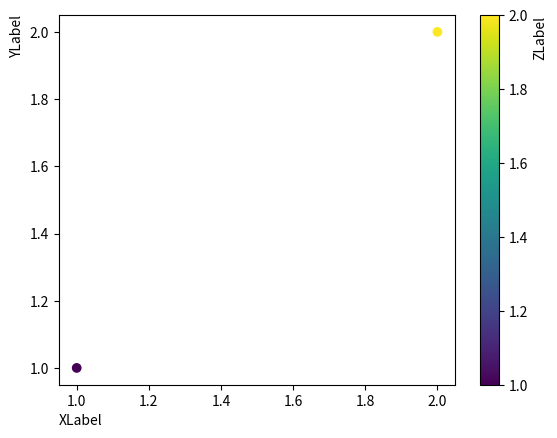

Generate this figure with matplotlib:
%matplotlib inline

import matplotlib.pyplot as plt

fig, ax = plt.subplots()

sc = ax.scatter([1, 2], [1, 2], c=[1, 2])
ax.set_ylabel('YLabel', loc='top')
ax.set_xlabel('XLabel', loc='left')
cbar = fig.colorbar(sc)
cbar.set_label("ZLabel", loc='top')

plt.show()